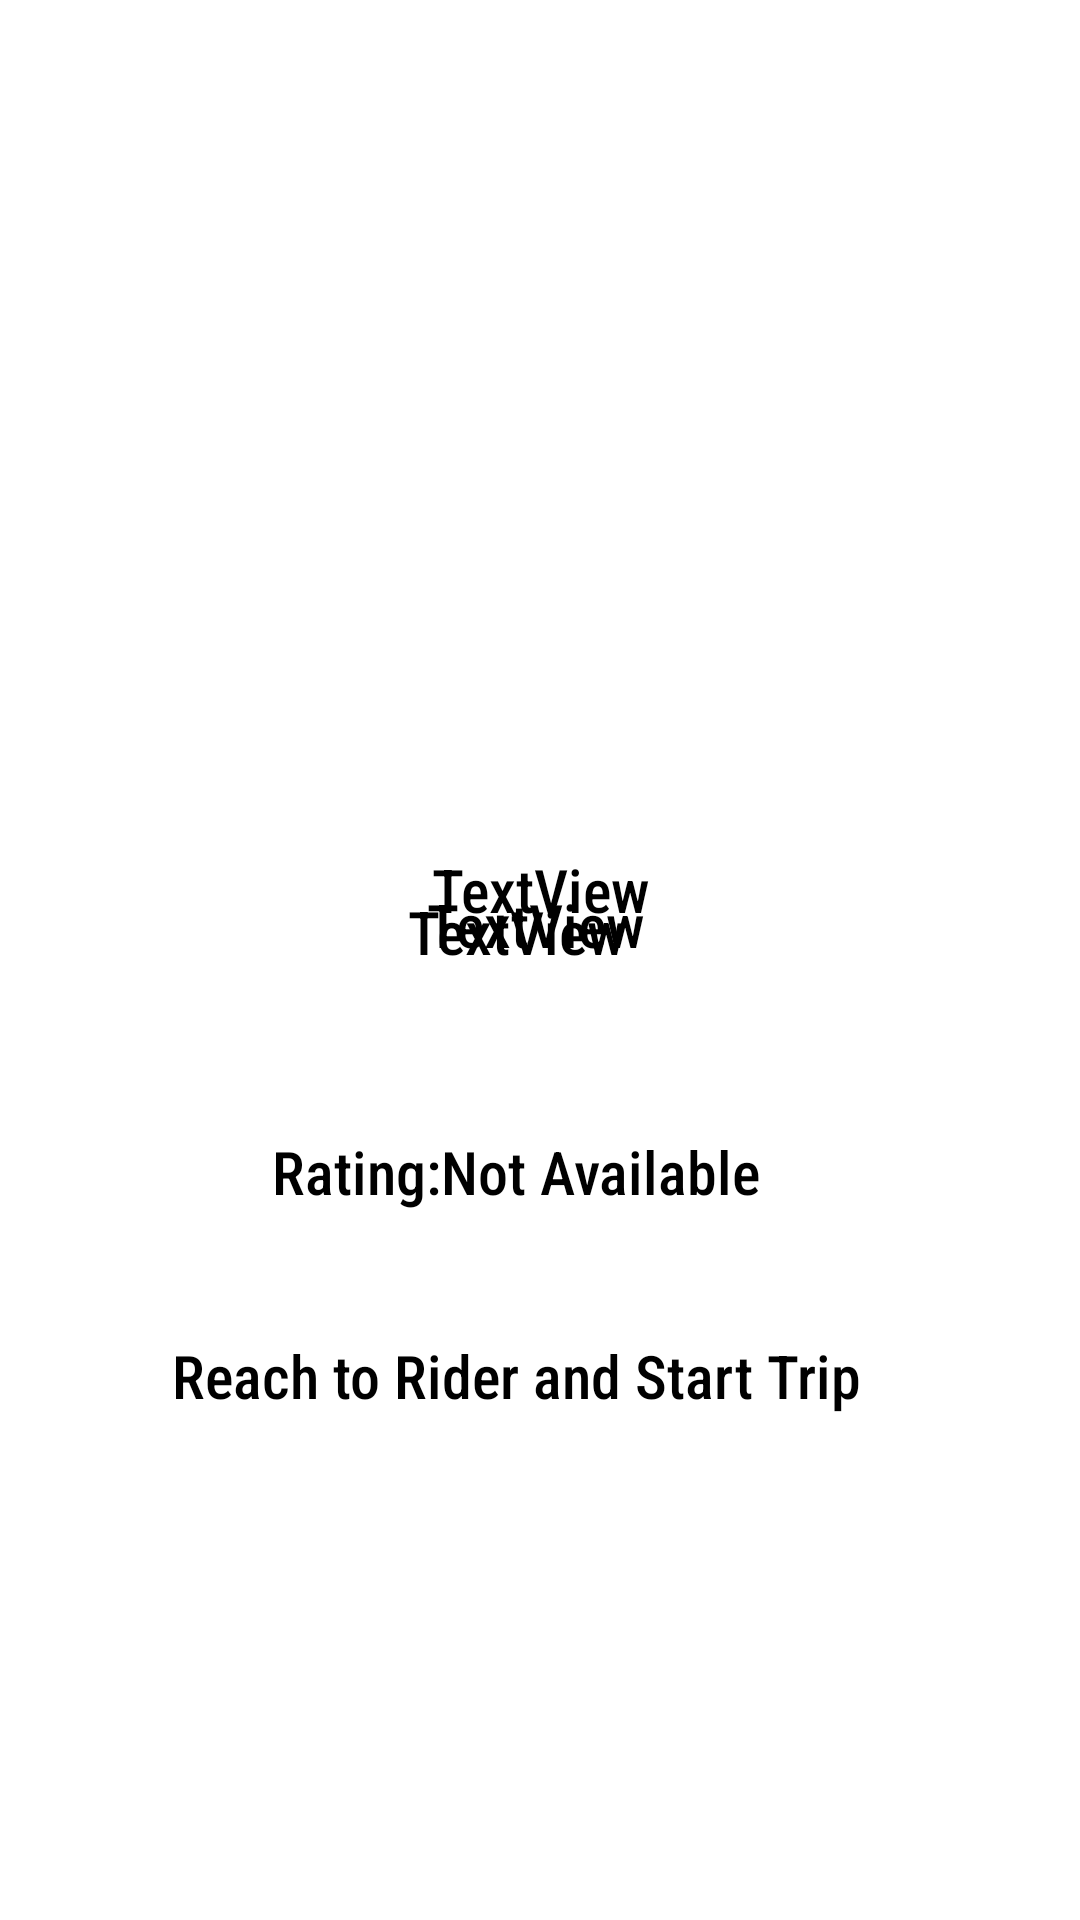

The Android layout XML behind this screen, and the referenced resources:
<!-- AndroidManifest.xml: application theme Theme.DriverApp -->
<!-- res/layout/activity_request.xml -->
<?xml version="1.0" encoding="utf-8"?>
<androidx.constraintlayout.widget.ConstraintLayout xmlns:android="http://schemas.android.com/apk/res/android"
    xmlns:app="http://schemas.android.com/apk/res-auto"
    xmlns:tools="http://schemas.android.com/tools"
    android:id="@+id/main"
    android:layout_width="match_parent"
    android:layout_height="match_parent"
    tools:context=".ongoingTrip.RequestActivity">

    <ImageView
        android:id="@+id/imageView3"
        android:layout_width="173dp"
        android:layout_height="180dp"
        android:layout_marginTop="52dp"
        app:layout_constraintEnd_toEndOf="parent"
        app:layout_constraintStart_toStartOf="parent"
        app:layout_constraintTop_toTopOf="parent"
        app:srcCompat="@drawable/baseline_account_circle_24" />

    <TextView
        android:id="@+id/textView21"
        android:layout_width="323dp"
        android:layout_height="73dp"
        android:layout_marginTop="260dp"
        android:fontFamily="sans-serif-condensed-medium"
        android:gravity="center"
        android:text="TextView"
        android:textSize="20sp"
        app:layout_constraintEnd_toEndOf="parent"
        app:layout_constraintStart_toStartOf="parent"
        app:layout_constraintTop_toTopOf="parent" />

    <TextView
        android:id="@+id/textView22"
        android:layout_width="329dp"
        android:layout_height="77dp"
        android:fontFamily="sans-serif-condensed-medium"
        android:gravity="center"
        android:text="TextView"
        android:textSize="20sp"
        app:layout_constraintBottom_toBottomOf="parent"
        app:layout_constraintEnd_toEndOf="parent"
        app:layout_constraintHorizontal_bias="0.453"
        app:layout_constraintStart_toStartOf="parent"
        app:layout_constraintTop_toTopOf="parent"
        app:layout_constraintVertical_bias="0.479" />

    <TextView
        android:id="@+id/textView339"
        android:layout_width="313dp"
        android:layout_height="67dp"
        android:layout_marginStart="66dp"
        android:layout_marginEnd="66dp"
        android:layout_marginBottom="296dp"
        android:fontFamily="sans-serif-condensed-medium"
        android:gravity="center"
        android:text="TextView"
        android:textSize="20sp"
        app:layout_constraintBottom_toBottomOf="parent"
        app:layout_constraintEnd_toEndOf="parent"
        app:layout_constraintHorizontal_bias="0.596"
        app:layout_constraintStart_toStartOf="parent" />

    <TextView
        android:id="@+id/ratingtext"
        android:layout_width="313dp"
        android:layout_height="67dp"
        android:layout_marginStart="66dp"
        android:layout_marginEnd="66dp"
        android:layout_marginBottom="216dp"
        android:fontFamily="sans-serif-condensed-medium"
        android:gravity="center"
        android:text="Rating:Not Available"
        android:textSize="20sp"
        app:layout_constraintBottom_toBottomOf="parent"
        app:layout_constraintEnd_toEndOf="parent"
        app:layout_constraintHorizontal_bias="0.596"
        app:layout_constraintStart_toStartOf="parent" />

    <TextView
        android:layout_width="313dp"
        android:layout_height="67dp"
        android:layout_marginStart="66dp"
        android:layout_marginEnd="66dp"
        android:layout_marginBottom="148dp"
        android:fontFamily="sans-serif-condensed-medium"
        android:gravity="center"
        android:text="Reach to Rider and Start Trip"
        android:textSize="20sp"
        app:layout_constraintBottom_toBottomOf="parent"
        app:layout_constraintEnd_toEndOf="parent"
        app:layout_constraintHorizontal_bias="0.596"
        app:layout_constraintStart_toStartOf="parent" />

    <android.widget.Button
        android:id="@+id/button4"
        android:layout_width="283dp"
        android:layout_height="77dp"
        android:layout_marginBottom="56dp"
        android:background="@drawable/continue_button"
        android:text="Accept Request"
        android:textColor="@color/white"
        android:textSize="24dp"
        android:textStyle="bold"
        app:layout_constraintBottom_toBottomOf="parent"
        app:layout_constraintEnd_toEndOf="parent"
        app:layout_constraintHorizontal_bias="0.4"
        app:layout_constraintStart_toStartOf="parent" />
</androidx.constraintlayout.widget.ConstraintLayout>
<!-- resources referenced by this layout -->
<resources>
  <!-- drawable baseline_account_circle_24 (drawable) -->
  <vector android:height="24dp" android:tint="#007CFD"
      android:viewportHeight="24" android:viewportWidth="24"
      android:width="24dp" xmlns:android="http://schemas.android.com/apk/res/android">
      <path android:fillColor="@android:color/white" android:pathData="M12,2C6.48,2 2,6.48 2,12s4.48,10 10,10s10,-4.48 10,-10S17.52,2 12,2zM12,6c1.93,0 3.5,1.57 3.5,3.5S13.93,13 12,13s-3.5,-1.57 -3.5,-3.5S10.07,6 12,6zM12,20c-2.03,0 -4.43,-0.82 -6.14,-2.88C7.55,15.8 9.68,15 12,15s4.45,0.8 6.14,2.12C16.43,19.18 14.03,20 12,20z"/>
  </vector>
  <!-- not gathered from this repository: default colours our renderer supplied (Android Studio template values) -->
  <color name="white">#FFFFFFFF</color>
</resources>
